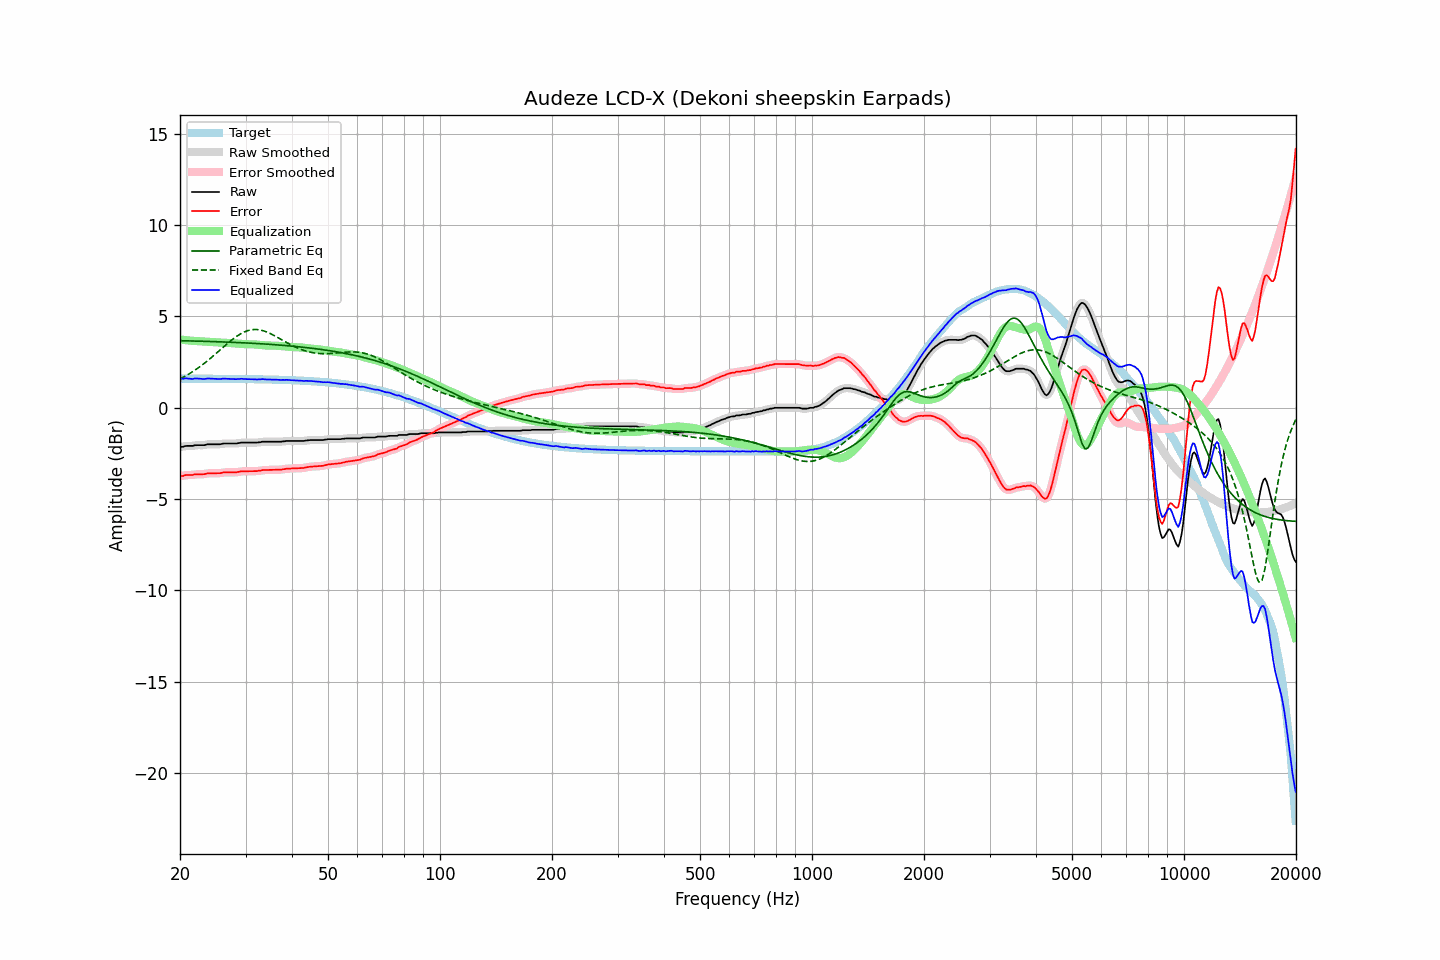

Source data for this figure (header and first rows):
frequency, raw, error, smoothed, error_smoothed, equalization, parametric_eq, fixed_band_eq, equalized_raw, equalized_smoothed, target
20.00, -2.15, -3.75, -2.16, -3.75, 3.75, 3.67, 1.57, 1.60, 1.59, 1.60
20.20, -2.14, -3.74, -2.14, -3.73, 3.73, 3.67, 1.62, 1.59, 1.59, 1.60
20.40, -2.14, -3.73, -2.12, -3.72, 3.72, 3.67, 1.67, 1.58, 1.60, 1.60
20.61, -2.10, -3.70, -2.11, -3.70, 3.71, 3.67, 1.72, 1.61, 1.60, 1.59
20.81, -2.09, -3.68, -2.10, -3.69, 3.70, 3.67, 1.77, 1.61, 1.60, 1.59
21.02, -2.09, -3.68, -2.09, -3.68, 3.69, 3.66, 1.82, 1.60, 1.60, 1.59
21.23, -2.09, -3.68, -2.09, -3.69, 3.68, 3.66, 1.87, 1.59, 1.59, 1.59
21.44, -2.09, -3.68, -2.09, -3.68, 3.67, 3.66, 1.93, 1.58, 1.58, 1.59
21.66, -2.09, -3.68, -2.08, -3.67, 3.67, 3.66, 1.98, 1.58, 1.59, 1.59
21.87, -2.06, -3.65, -2.07, -3.66, 3.66, 3.65, 2.04, 1.60, 1.59, 1.59
22.09, -2.05, -3.64, -2.05, -3.65, 3.66, 3.65, 2.10, 1.61, 1.60, 1.59
22.31, -2.05, -3.64, -2.05, -3.64, 3.65, 3.65, 2.16, 1.60, 1.60, 1.59
22.54, -2.05, -3.64, -2.05, -3.64, 3.64, 3.65, 2.23, 1.59, 1.60, 1.59
22.76, -2.05, -3.64, -2.05, -3.64, 3.64, 3.64, 2.29, 1.59, 1.58, 1.59
22.99, -2.05, -3.64, -2.05, -3.64, 3.63, 3.64, 2.36, 1.58, 1.58, 1.59
23.22, -2.05, -3.64, -2.04, -3.63, 3.62, 3.64, 2.43, 1.57, 1.58, 1.59
23.45, -2.03, -3.62, -2.03, -3.62, 3.61, 3.64, 2.49, 1.58, 1.59, 1.59
23.69, -2.00, -3.59, -2.01, -3.60, 3.61, 3.63, 2.57, 1.61, 1.60, 1.59
23.92, -2.00, -3.59, -2.00, -3.59, 3.60, 3.63, 2.64, 1.60, 1.60, 1.59
24.16, -2.00, -3.59, -2.00, -3.59, 3.59, 3.63, 2.71, 1.59, 1.60, 1.59
24.40, -2.00, -3.59, -2.00, -3.59, 3.59, 3.63, 2.78, 1.59, 1.59, 1.59
24.65, -2.00, -3.59, -2.00, -3.59, 3.59, 3.62, 2.86, 1.59, 1.59, 1.59
24.89, -2.00, -3.59, -2.00, -3.59, 3.58, 3.62, 2.94, 1.58, 1.58, 1.59
25.14, -2.00, -3.59, -2.00, -3.59, 3.58, 3.62, 3.01, 1.58, 1.58, 1.59
25.39, -2.00, -3.59, -2.00, -3.59, 3.58, 3.61, 3.09, 1.58, 1.57, 1.59
25.65, -2.00, -3.58, -1.99, -3.58, 3.57, 3.61, 3.17, 1.57, 1.58, 1.58
25.91, -1.98, -3.56, -1.98, -3.56, 3.56, 3.61, 3.25, 1.58, 1.58, 1.58
26.16, -1.96, -3.54, -1.97, -3.55, 3.56, 3.60, 3.32, 1.60, 1.59, 1.58
26.43, -1.96, -3.54, -1.96, -3.54, 3.55, 3.60, 3.40, 1.59, 1.59, 1.58
26.69, -1.96, -3.54, -1.96, -3.54, 3.55, 3.60, 3.48, 1.59, 1.59, 1.58
26.96, -1.96, -3.54, -1.96, -3.54, 3.54, 3.59, 3.55, 1.58, 1.58, 1.58
27.23, -1.96, -3.54, -1.96, -3.54, 3.54, 3.59, 3.63, 1.58, 1.58, 1.58
27.50, -1.96, -3.54, -1.96, -3.54, 3.54, 3.59, 3.70, 1.58, 1.58, 1.58
27.77, -1.96, -3.54, -1.96, -3.54, 3.53, 3.58, 3.77, 1.57, 1.57, 1.58
28.05, -1.96, -3.54, -1.96, -3.54, 3.53, 3.58, 3.83, 1.57, 1.57, 1.58
28.33, -1.96, -3.54, -1.95, -3.53, 3.52, 3.57, 3.90, 1.56, 1.57, 1.58
28.62, -1.94, -3.52, -1.94, -3.52, 3.51, 3.57, 3.96, 1.57, 1.57, 1.58
28.90, -1.93, -3.50, -1.93, -3.50, 3.51, 3.57, 4.01, 1.58, 1.58, 1.57
29.19, -1.91, -3.48, -1.92, -3.49, 3.50, 3.56, 4.06, 1.59, 1.58, 1.57
29.48, -1.91, -3.48, -1.91, -3.48, 3.49, 3.56, 4.11, 1.58, 1.58, 1.57
29.78, -1.91, -3.48, -1.91, -3.48, 3.48, 3.55, 4.15, 1.57, 1.58, 1.57
30.08, -1.91, -3.48, -1.91, -3.48, 3.48, 3.55, 4.19, 1.57, 1.57, 1.57
30.38, -1.91, -3.48, -1.91, -3.48, 3.48, 3.55, 4.22, 1.57, 1.57, 1.57
30.68, -1.91, -3.48, -1.91, -3.48, 3.48, 3.54, 4.24, 1.57, 1.57, 1.57
30.99, -1.91, -3.48, -1.91, -3.48, 3.48, 3.54, 4.26, 1.57, 1.57, 1.57
31.30, -1.91, -3.47, -1.91, -3.47, 3.48, 3.53, 4.28, 1.57, 1.57, 1.56
31.61, -1.91, -3.47, -1.91, -3.47, 3.47, 3.53, 4.28, 1.56, 1.56, 1.56
31.93, -1.91, -3.47, -1.91, -3.47, 3.47, 3.52, 4.28, 1.56, 1.56, 1.56
32.24, -1.91, -3.47, -1.91, -3.47, 3.46, 3.52, 4.28, 1.55, 1.55, 1.56
32.57, -1.89, -3.45, -1.90, -3.45, 3.45, 3.51, 4.27, 1.56, 1.55, 1.56
32.89, -1.89, -3.45, -1.88, -3.44, 3.44, 3.51, 4.26, 1.55, 1.56, 1.56
33.22, -1.86, -3.42, -1.87, -3.42, 3.43, 3.50, 4.23, 1.57, 1.56, 1.56
33.55, -1.86, -3.41, -1.86, -3.41, 3.42, 3.49, 4.21, 1.56, 1.56, 1.55
33.89, -1.86, -3.41, -1.86, -3.41, 3.41, 3.49, 4.18, 1.55, 1.56, 1.55
34.23, -1.86, -3.41, -1.86, -3.41, 3.41, 3.48, 4.15, 1.55, 1.55, 1.55
34.57, -1.86, -3.41, -1.86, -3.41, 3.41, 3.48, 4.11, 1.55, 1.55, 1.55
34.92, -1.86, -3.41, -1.86, -3.41, 3.40, 3.47, 4.07, 1.54, 1.54, 1.55
35.27, -1.86, -3.40, -1.86, -3.40, 3.40, 3.47, 4.03, 1.54, 1.54, 1.54
35.62, -1.86, -3.40, -1.86, -3.40, 3.40, 3.46, 3.98, 1.54, 1.54, 1.54
35.97, -1.86, -3.40, -1.86, -3.40, 3.40, 3.45, 3.93, 1.54, 1.54, 1.54
... 635 more rows
